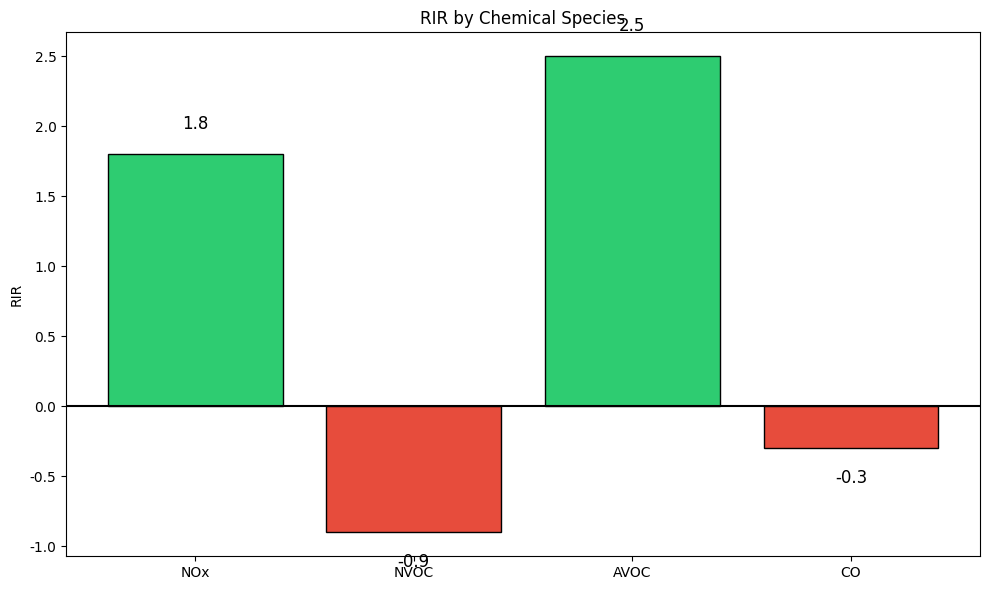

Write Python code to recreate this figure.
import matplotlib.pyplot as plt, numpy as np, os
plt.rcParams['font.family']='DejaVu Sans'
species=['NOx','NVOC','AVOC','CO']; rir=[1.8,-0.9,2.5,-0.3]
colors=['#e74c3c' if v<0 else '#2ecc71' for v in rir]
fig,ax=plt.subplots(figsize=(10,6))
bars=ax.bar(species,rir,color=colors,edgecolor='k')
for b,v in zip(bars,rir):
    ax.text(b.get_x()+b.get_width()/2,v+0.15*np.sign(v),f'{v:.1f}',
            ha='center',va='bottom' if v>0 else 'top',fontsize=12)
ax.axhline(0,color='k'); ax.set_ylabel('RIR'); ax.set_title('RIR by Chemical Species')
ax.grid(False); os.makedirs('OUT/FINAL',exist_ok=True)
plt.tight_layout(); plt.savefig('OUT/FINAL/final_rir_chart.png')
print('✅ 02 RIR图完成')
